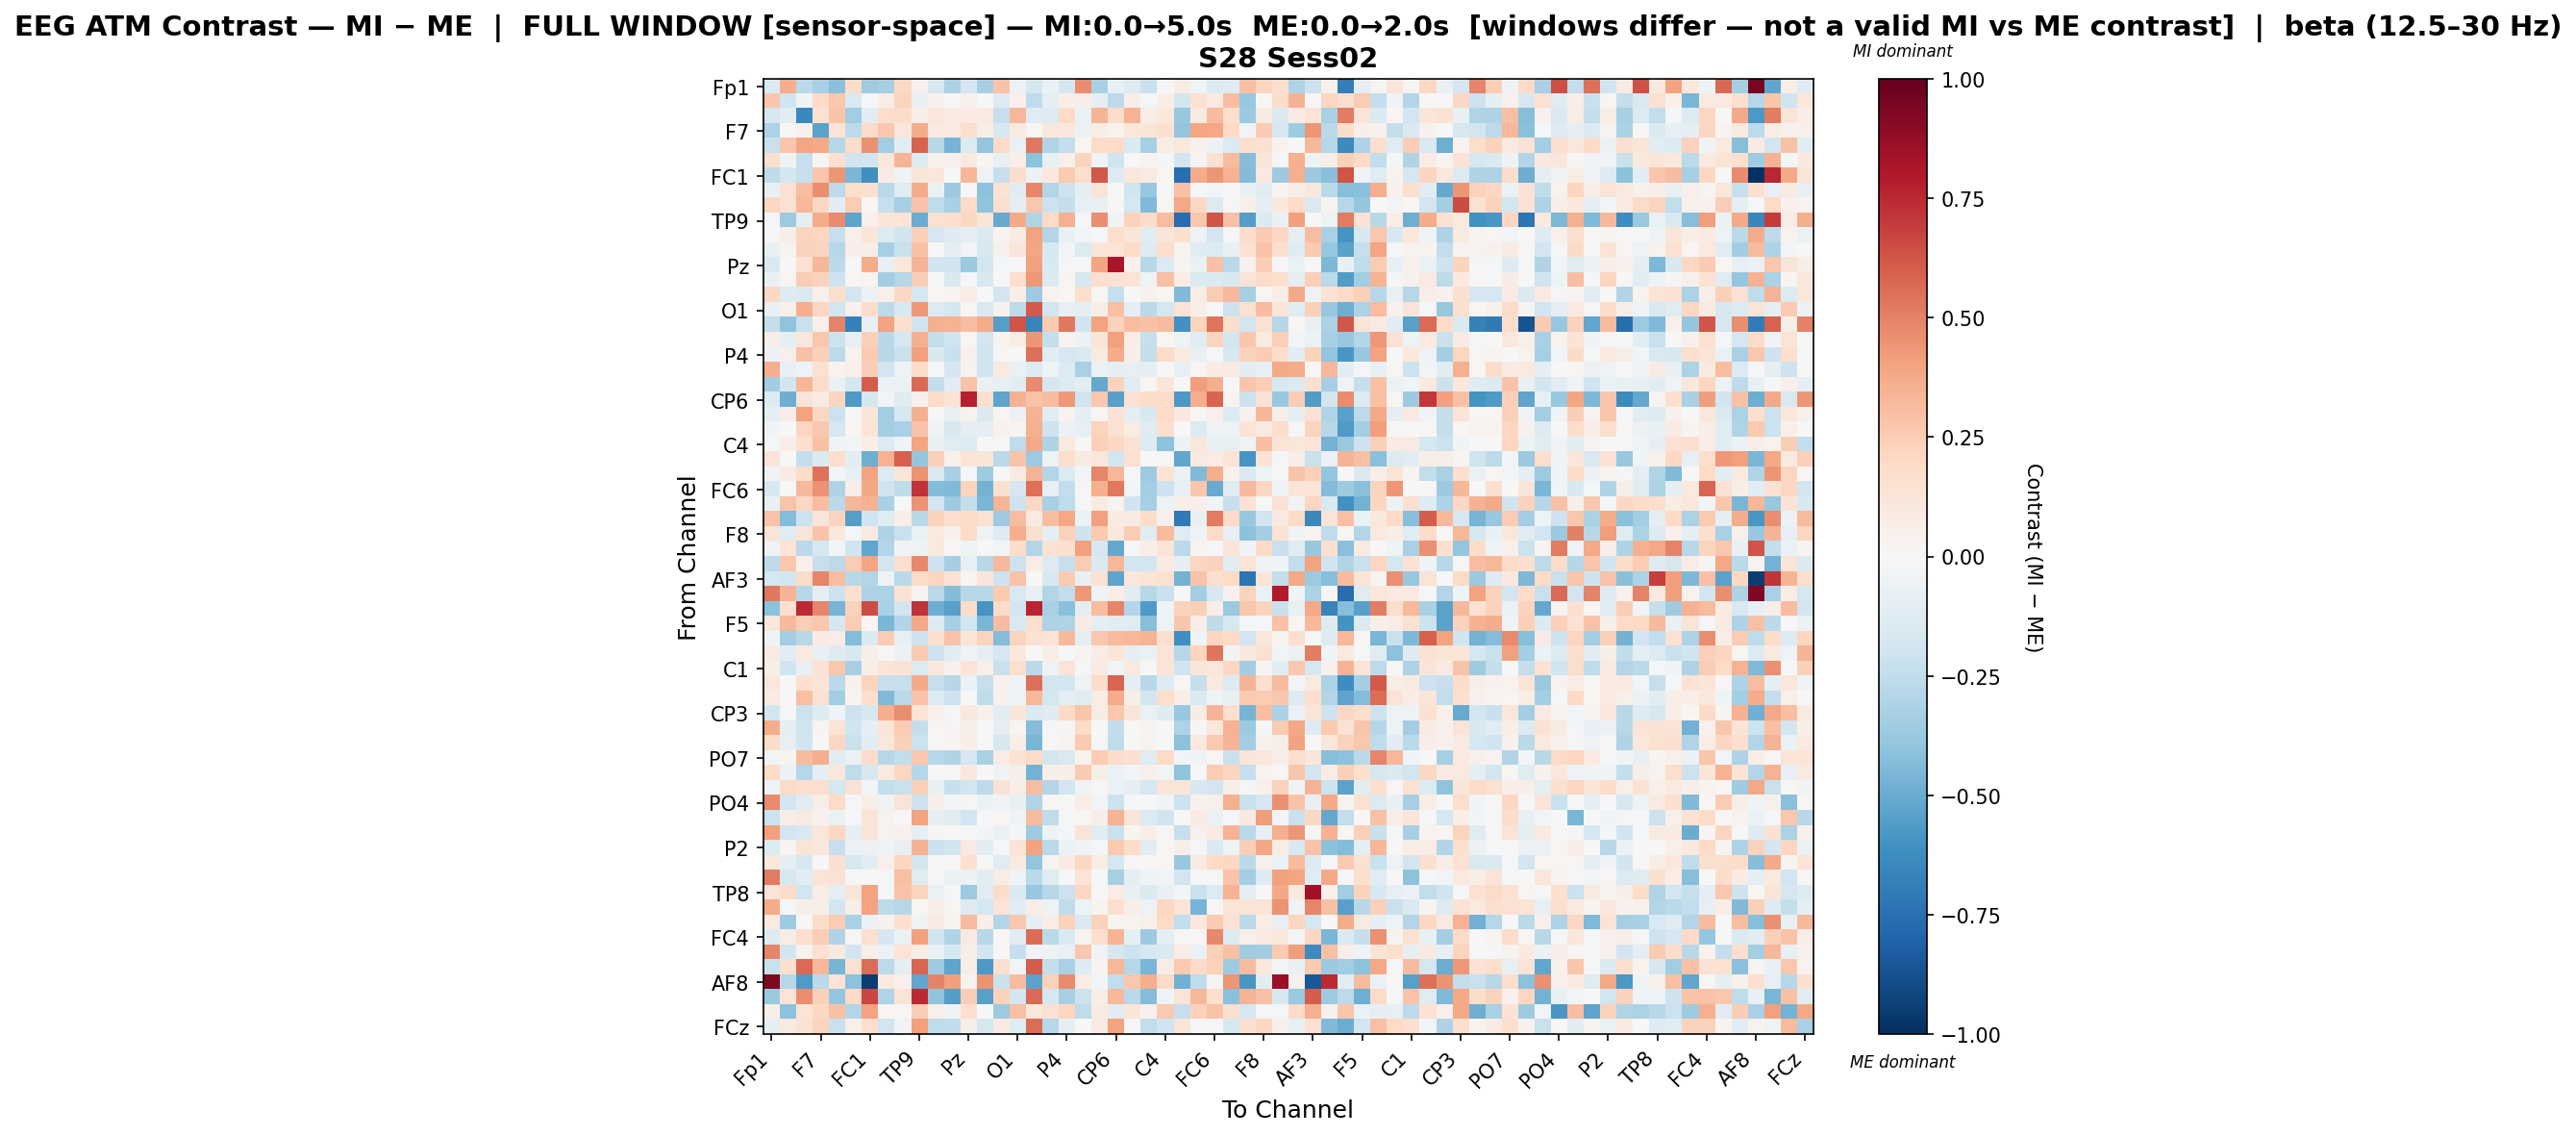

Source data for this figure (header and first rows):
, Fp1, Fz, F3, F7, FT9, FC5, FC1, C3, T7, TP9, CP5, CP1, Pz, P3, P7, O1, Oz, O2, P4, P8, TP10, CP6, CP2
Fp1, -0.1474, 0.3652, -0.2697, -0.3272, -0.4217, 0.18, -0.3537, -0.3333, 0.2032, 0.04198, -0.1613, -0.3154, -0.1699, -0.3357, 0.2839, -0.05798, -0.1789, -0.06571, -0.1743, 0.4644, -0.3211, -0.07456, -0.1296
Fz, 0.2812, -0.1989, -0.03522, 0.1977, 0.2661, -0.1501, -0.01616, 0.07518, 0.2235, -0.07536, 0.04334, 0.009846, 0.0514, 0.004592, -0.1276, 0.05454, -0.2519, -0.1016, 0.05485, 0.06438, -0.093, -0.2602, 0.056
F3, -0.1732, -0.1078, -0.6438, 0.1556, 0.2864, -0.3507, -0.1034, 0.1736, 0.1855, 0.06694, 0.1126, 0.07998, 0.08273, 0.09296, -0.2333, 0.331, -0.1241, -0.1295, 0.1962, -0.06575, 0.3373, 0.1822, 0.3462
F7, -0.318, 0.002889, 0.04227, -0.5334, 0.1337, -0.2607, 0.1925, 0.2661, 0.1171, 0.3745, 0.09031, 0.0821, 0.1765, 0.06192, -0.1627, 0.09355, 0.01171, 0.111, 0.1022, -0.06103, 0.06589, 0.03247, 0.1141
FT9, -0.2246, 0.2758, 0.394, 0.3818, -0.285, 0.1825, 0.4539, -0.3464, -0.1053, 0.5897, -0.2808, -0.4653, -0.134, -0.3909, 0.2008, -0.06617, 0.5289, -0.3009, -0.2346, 0.0209, 0.1894, 0.1991, -0.142
FC5, 0.1621, -0.04872, -0.23, 0.01269, 0.1717, -0.1981, -0.1942, 0.1132, 0.3392, -0.1384, 0.04062, 0.04077, 0.1007, 0.017, -0.07761, 0.06373, -0.41, -0.07318, 0.05302, 0.2216, -0.03927, -0.1989, -0.004047
FC1, -0.2552, -0.1729, -0.2285, 0.2812, 0.438, -0.4603, -0.6134, 0.07996, -0.04361, 0.1177, 0.1113, -0.001224, 0.3317, -0.05056, -0.2305, 0.1728, -0.0591, 0.1092, 0.2638, 0.1792, 0.6194, -0.1271, 0.1016
C3, -0.07218, 0.1538, 0.3074, 0.4683, -0.2604, 0.1747, 0.1633, -0.2712, -0.1232, 0.3717, -0.06581, -0.3657, 0.0005212, -0.4066, 0.1432, -0.119, 0.4893, -0.2911, -0.2086, -0.0946, 0.1276, 0.004165, -0.1958
T7, 0.2058, 0.1513, 0.3304, 0.2074, -0.1056, 0.25, 0.01472, -0.23, -0.3346, 0.2828, -0.254, -0.3224, 0.1962, -0.4044, 0.1662, -0.09845, 0.2724, -0.2171, -0.2378, -0.07837, -0.07319, -0.006236, -0.1721
TP9, -0.008401, -0.3647, -0.09373, 0.3688, 0.476, -0.5308, 0.05378, 0.1244, 0.1406, -0.4996, 0.1504, 0.1661, 0.2064, 0.1218, -0.5061, 0.3798, -0.2983, 0.1955, 0.3563, -0.009199, 0.4618, -0.03145, 0.2277
CP5, -0.006078, 0.05997, 0.2196, 0.2153, -0.2298, 0.0482, 0.119, -0.1348, -0.1992, 0.2381, -0.1647, -0.1268, -0.09664, -0.1483, 0.02414, 0.08006, 0.3989, -0.2944, -0.07319, -0.02738, -0.008564, 0.1784, 0.1193
CP1, -0.07429, 0.03074, 0.228, 0.2241, -0.2832, 0.06382, 0.06543, -0.332, -0.2207, 0.2912, -0.00365, -0.1008, -0.02648, -0.162, 0.04185, 0.1178, 0.3922, -0.1597, -0.02914, -0.1386, 0.1225, 0.1323, 0.1925
Pz, -0.1529, 0.00688, 0.1511, 0.3298, -0.2596, 0.003255, 0.3714, -0.08355, 0.11, 0.3391, -0.1893, -0.1954, -0.3714, -0.1919, -0.00983, 0.0007378, 0.4085, -0.1562, -0.02312, -0.01237, 0.3924, 0.8183, 0.04426
P3, -0.06811, 0.02011, 0.2552, 0.2298, -0.2083, 0.0214, 0.02997, -0.3511, -0.2826, 0.2474, -0.0007519, -0.1547, -0.01383, -0.1578, 0.005182, 0.1664, 0.4358, -0.1337, 0.01832, -0.1638, 0.1699, 0.144, 0.1322
P7, 0.2091, -0.1258, -0.1427, 0.05452, 0.1788, -0.1886, -0.05697, 0.04793, 0.2085, -0.1721, 0.02096, 0.02619, 0.07481, -0.0005292, -0.191, 0.05475, -0.3654, 0.03466, 0.02024, 0.1737, 0.02305, -0.2331, 0.006434
O1, -0.07214, 0.04695, 0.3632, 0.2033, -0.189, 0.04254, 0.1825, -0.2636, -0.1568, 0.4324, -0.1336, -0.1768, 0.02278, -0.1506, 0.04553, -0.2654, 0.6156, -0.1888, -0.07922, -0.09005, 0.06079, 0.2994, -0.0964
Oz, -0.2391, -0.4059, -0.2198, 0.05449, 0.4971, -0.6729, -0.07521, 0.3989, 0.1609, -0.1966, 0.3528, 0.351, 0.31, 0.3738, -0.5527, 0.6312, -0.6623, 0.2627, 0.5281, -0.1996, 0.4045, 0.2289, 0.3054
O2, 0.05788, -0.09472, 0.1117, 0.2673, -0.2179, -0.07916, 0.2372, -0.2807, -0.1707, 0.3575, -0.2404, -0.2, 0.02242, -0.193, 0.02463, 0.07084, 0.4441, -0.2352, 0.03378, -0.05703, 0.1217, 0.4107, 0.07055
P4, -0.0588, 0.05073, 0.2911, 0.2374, -0.2578, 0.03681, 0.261, -0.2808, -0.2229, 0.413, -0.1606, -0.2265, 0.04741, -0.203, 0.01452, 0.006352, 0.5514, -0.1249, -0.1651, -0.1413, 0.08998, 0.3731, 0.06919
P8, 0.3664, -0.08287, -0.05128, 0.1541, 0.03356, 0.05281, 0.2481, -0.1886, -0.04961, 0.1857, -0.01885, -0.1714, 0.03717, -0.2007, 0.09074, -0.06856, -0.1377, -0.0535, -0.1363, -0.3212, -0.06208, -0.08817, -0.08055
TP10, -0.3497, -0.1819, 0.3351, 0.1814, -0.06905, -0.175, 0.606, -0.05713, -0.06202, 0.5662, -0.2372, -0.1139, 0.2826, -0.06873, -0.07826, -0.1027, 0.4723, -0.1703, -0.139, -0.1157, -0.512, 0.2319, -0.1048
CP6, -0.1385, -0.4856, 0.1316, 0.08461, 0.2145, -0.5669, -0.1761, -0.02437, -0.1223, 0.04212, 0.185, 0.1337, 0.7726, 0.1685, -0.5281, 0.3492, 0.2877, 0.3092, 0.4344, -0.1999, 0.2671, -0.5408, 0.1477
CP2, -0.09615, 0.06348, 0.4002, 0.2065, -0.2178, -0.004473, 0.1239, -0.3481, -0.1647, 0.3519, -0.009661, -0.07229, 0.03585, -0.1437, 0.01929, -0.05498, 0.3438, -0.1168, 0.02998, -0.09317, 0.01963, 0.1484, -0.09587
Cz, -0.03194, 0.004535, 0.2169, 0.2668, -0.1704, 0.02316, 0.1374, -0.3396, -0.3229, 0.288, -0.05346, -0.1569, -0.09371, -0.09687, 0.03936, 0.0292, 0.356, -0.2033, -0.05857, -0.08428, 0.2238, 0.1528, 0.07357
C4, -0.01501, 0.06735, 0.1604, 0.2948, -0.03932, -0.02451, 0.06599, -0.1371, -0.0398, 0.3929, -0.0719, -0.1233, -0.1368, 0.005152, 0.01285, -0.253, 0.3778, -0.3095, 0.09646, -0.001555, 0.2373, 0.2095, 0.1534
T8, 0.1315, 0.006258, -0.2412, -0.1442, 0.1752, -0.1055, -0.4849, 0.3448, 0.6001, -0.3854, 0.24, 0.041, 0.1306, 0.1248, -0.273, 0.2854, -0.3632, -0.04955, 0.1736, 0.0883, 0.1171, -0.1798, 0.1486
FT10, -0.03664, 0.08348, 0.1819, 0.5397, -0.02911, -0.08146, 0.4013, -0.1347, 0.1242, 0.4483, -0.1418, -0.328, -0.02024, -0.3585, -0.007362, 0.08009, 0.3381, -0.2932, -0.1334, -0.03115, 0.4881, 0.3329, -0.008113
FC6, -0.1629, -0.002118, 0.3245, 0.4523, -0.3056, 0.05671, 0.3848, -0.1983, -0.2547, 0.7232, -0.4316, -0.4437, 0.2251, -0.4756, 0.1591, -0.1664, 0.5533, -0.0796, -0.249, 0.01209, 0.3546, 0.5308, -0.02702
FC2, -0.0755, 0.2882, 0.21, 0.3053, -0.2699, 0.3315, 0.3485, -0.322, -0.006769, 0.4529, -0.1902, -0.3648, -0.2357, -0.4588, 0.3398, -0.2099, 0.2095, -0.3252, -0.2544, -0.01776, 0.08366, 0.02782, -0.2014
F4, 0.2877, -0.4311, -0.2065, 0.1265, 0.22, -0.5534, -0.1963, -0.1224, 0.06756, -0.2757, 0.2285, 0.1714, 0.1951, 0.1506, -0.3665, 0.3079, 0.09217, 0.3077, 0.3877, -0.05952, 0.4126, 0.07904, 0.0844
F8, 0.1291, -0.1212, 0.1202, 0.2824, 0.109, -0.01712, 0.0982, -0.3103, -0.2247, -0.06865, 0.09869, 0.04173, 0.1933, -0.04745, -0.1283, 0.3603, 0.1625, -0.1, 0.2321, -0.2034, 0.26, 0.1086, 0.2559
Fp2, -0.04578, 0.1379, -0.2729, -0.1773, -0.02632, -0.2013, -0.516, -0.294, -0.03469, -0.05409, 0.1006, 0.01556, -0.05161, 0.001729, -0.02749, 0.1818, -0.2919, 0.1551, 0.1622, 0.4079, -0.1654, -0.5106, -0.008181
AF7, -0.2635, 0.2661, 0.05303, -0.2308, -0.2623, 0.2577, 0.394, -0.186, 0.1687, 0.4777, -0.2046, -0.3304, -0.08493, -0.277, 0.3277, -0.2141, 0.07298, -0.1325, -0.2318, 0.2509, -0.1437, 0.3322, -0.1871
AF3, -0.1738, -0.1852, 0.1832, 0.4896, 0.3082, -0.2786, -0.2967, -0.05289, -0.2718, 0.189, 0.2111, 0.1432, 0.02848, 0.1208, -0.2043, 0.2824, 0.00118, -0.1624, 0.2622, -0.07575, 0.1476, -0.5289, 0.1146
AFz, 0.5309, 0.3369, -0.2754, -0.09909, -0.2165, 0.1563, -0.307, -0.3189, 0.1445, 0.02464, -0.2696, -0.434, -0.2746, -0.2806, 0.2619, -0.152, -0.07648, -0.2896, -0.2431, 0.43, -0.04065, 0.06814, -0.1148
F1, -0.4125, 0.1648, 0.7437, 0.4844, -0.4681, 0.2305, 0.651, -0.3273, -0.1928, 0.7208, -0.4845, -0.5442, 0.1807, -0.5888, 0.1914, -0.186, 0.7624, -0.326, -0.416, -0.09247, 0.3095, 0.4851, -0.29
F5, 0.1025, 0.3214, 0.2494, 0.2673, -0.1699, 0.2572, 0.01838, -0.4588, -0.2891, 0.3815, -0.1255, -0.3289, -0.1941, -0.4558, 0.3083, -0.1559, 0.172, -0.3068, -0.3023, 0.08528, -0.08744, -0.109, -0.12
FT7, -0.03164, -0.3509, -0.2803, 0.08538, 0.0757, -0.4356, -0.1443, 0.252, -0.08079, -0.2068, 0.1579, 0.2818, 0.122, 0.2256, -0.4323, 0.2236, 0.1444, 0.1393, 0.3229, -0.08895, 0.271, 0.3178, 0.3295
FC3, 0.08578, -0.1073, 0.09509, -0.0773, -0.127, -0.1623, 0.06158, 0.01439, -0.0614, 0.2605, -0.2071, -0.1111, -0.04335, -0.09245, -0.1649, 0.1018, -0.005235, 0.06462, 0.002766, 0.02423, 0.07703, 0.12, -0.09018
C1, 0.05967, -0.1957, -0.07617, 0.1414, 0.2667, -0.3323, 0.05799, 0.1306, 0.1414, -0.1402, 0.1143, 0.03959, 0.1389, 0.04862, -0.2255, 0.1739, -0.2727, -0.05397, 0.1345, -0.02129, 0.07997, -0.02869, 0.09915
C5, 0.113, 0.001172, 0.1679, 0.1297, -0.2665, 0.04164, 0.221, -0.2301, -0.2284, 0.3751, -0.2308, -0.283, -0.06242, -0.2296, 0.0428, -0.04615, 0.5473, -0.1813, -0.1856, -0.04791, 0.1799, 0.5818, -0.08992
TP7, 0.08166, 0.002233, 0.2989, 0.1549, -0.347, 0.03086, 0.1698, -0.4447, -0.266, 0.2824, -0.1382, -0.2053, -0.0004628, -0.256, 0.03954, -0.0335, 0.3353, -0.1758, -0.09581, -0.1165, 0.07263, 0.3677, 0.06094
CP3, -0.1804, -0.01309, -0.2111, -0.1313, -0.04463, -0.2158, -0.1632, 0.3662, 0.4634, 0.1348, 0.05403, -0.01796, 0.1028, 0.04846, -0.1113, 0.112, -0.1417, -0.1204, 0.198, 0.2739, 0.07794, 0.2711, 0.1179
P1, 0.3674, -0.09367, -0.2026, 0.03089, 0.1392, -0.1982, -0.07911, 0.1237, 0.2572, -0.2419, 0.01652, 0.01188, 0.06178, 0.004661, -0.08855, 0.02303, -0.4343, -0.008195, 0.01296, 0.1938, 0.0004626, -0.2467, 0.005651
P5, 0.1849, -0.08204, -0.198, -0.002935, 0.204, -0.2232, -0.1021, 0.1115, 0.2409, -0.2186, 0.01417, 0.0294, 0.0661, 0.002763, -0.1667, 0.0606, -0.4583, 0.01242, 0.03736, 0.2646, -0.01268, -0.2508, 0.007541
PO7, -0.03064, 0.02607, 0.3202, 0.3654, -0.1208, -0.06515, 0.1835, -0.286, -0.2441, 0.2697, -0.2819, -0.2986, -0.1675, -0.3205, 0.07648, 0.1417, 0.1924, -0.1811, -0.1495, 0.03809, 0.2529, 0.1839, 0.1604
PO3, 0.1869, -0.06089, -0.2843, -0.09603, 0.1156, -0.2505, -0.1614, 0.09656, 0.2185, -0.2879, 0.002896, 0.01402, 0.1033, 0.003506, -0.04621, 0.06105, -0.4749, 0.06863, 0.05596, 0.2616, 0.05953, -0.06509, -0.02747
POz, -0.04239, 0.1889, 0.1655, 0.1691, -0.179, 0.1425, -0.02758, -0.2413, -0.2203, 0.242, -0.07419, -0.2271, -0.1828, -0.2614, 0.1463, 0.05572, 0.3099, -0.2953, -0.1927, -0.03554, 0.009296, -0.05996, -0.09657
PO4, 0.4731, -0.1876, -0.1127, 0.05616, 0.1964, -0.01146, 0.06992, -0.03772, 0.1261, -0.2068, 0.05717, -0.02825, 0.01339, -0.0628, -0.04653, -0.07055, -0.3046, 0.02174, -0.001382, 0.07216, -0.02805, -0.2177, -0.02255
PO8, -0.2185, 0.06232, 0.08814, 0.03984, -0.06418, -0.015, 0.1254, 0.03599, 0.00368, 0.3986, -0.0868, -0.1061, -0.1909, 0.007341, 0.02327, -0.04327, 0.3161, -0.2574, -0.01254, 0.02292, 0.05849, 0.3469, 0.1182
P6, 0.4137, -0.1943, -0.1518, 0.1114, 0.2083, -0.0888, 0.1199, 0.03262, 0.04174, -0.08985, 0.008787, 0.0002518, -0.007602, -0.02914, -0.06559, -0.01522, -0.356, -0.05387, -0.009608, 0.128, -0.111, -0.22, 0.02033
P2, -0.1387, 0.02988, 0.1268, 0.1158, -0.2305, -0.05718, -0.05602, -0.03774, -0.07562, 0.3441, -0.2137, -0.1836, 0.08969, -0.1064, -0.008759, 0.1286, 0.3985, -0.2677, -0.06085, -0.04485, -0.009193, 0.2603, 0.1856
CPz, 0.104, -0.09301, -0.1568, -0.001353, 0.1579, -0.1588, -0.1034, 0.05016, 0.2134, -0.1851, 0.008741, 0.01475, 0.1571, 0.001769, -0.1193, 0.08842, -0.3931, 0.02664, 0.08379, 0.2045, 0.0737, -0.178, 0.009832
CP4, 0.5213, -0.1776, -0.1018, 0.1336, 0.1444, 0.01207, -0.007387, -0.01937, 0.303, -0.1238, -0.009859, -0.06561, -0.05557, -0.1059, 0.07447, -0.03333, -0.2661, -0.1239, -0.0164, 0.1341, -0.009794, -0.3297, -0.08785
TP8, 0.1262, 0.1905, -0.1895, 0.07679, -0.09779, 0.1243, 0.4021, -0.01283, 0.2822, 0.2197, -0.06387, -0.009016, -0.3626, -0.1146, 0.1816, -0.1474, -0.3794, -0.2814, -0.2175, 0.209, -0.004021, 0.07675, -0.07698
C6, 0.3681, -0.01073, 0.06175, 0.05624, -0.18, 0.06088, 0.4025, -0.2583, -0.2819, 0.01022, 0.06249, 0.02279, -0.1294, -0.1738, 0.1299, -0.1141, 0.07011, -0.05211, -0.253, -0.05078, 0.02819, 0.1672, 0.05978
C2, 0.08897, -0.3586, 0.006065, 0.1868, 0.2526, -0.3272, -0.06178, 0.0405, 0.1589, -0.04636, 0.0853, 0.02954, 0.3142, 0.06615, -0.2921, 0.2684, -0.09216, 0.07253, 0.2335, -0.1443, 0.2334, 0.03031, 0.02613
FC4, -0.129, 0.07078, 0.1658, 0.2453, -0.3008, 0.01452, 0.1594, -0.1697, -0.06853, 0.4123, -0.1986, -0.3001, 0.08737, -0.2745, 0.01182, -0.1093, 0.5591, -0.2716, -0.151, 0.03331, 0.1704, 0.3414, -0.09972
FT8, 0.4902, -0.186, 0.03213, 0.1485, 0.08896, -0.1841, 0.04966, -0.05737, 0.1345, 0.07391, -0.06065, -0.1699, 0.06144, -0.1813, 0.007674, -0.234, -0.03232, -0.04912, -0.0731, 0.2668, -0.03284, -0.1646, -0.2174
F6, -0.2242, 0.1588, 0.5658, 0.3358, -0.463, 0.1533, 0.555, -0.2648, -0.097, 0.5812, -0.3576, -0.529, 0.06437, -0.5718, 0.1573, -0.03103, 0.6051, -0.2418, -0.3254, -0.1282, 0.02866, 0.333, -0.284
... 4 more rows
